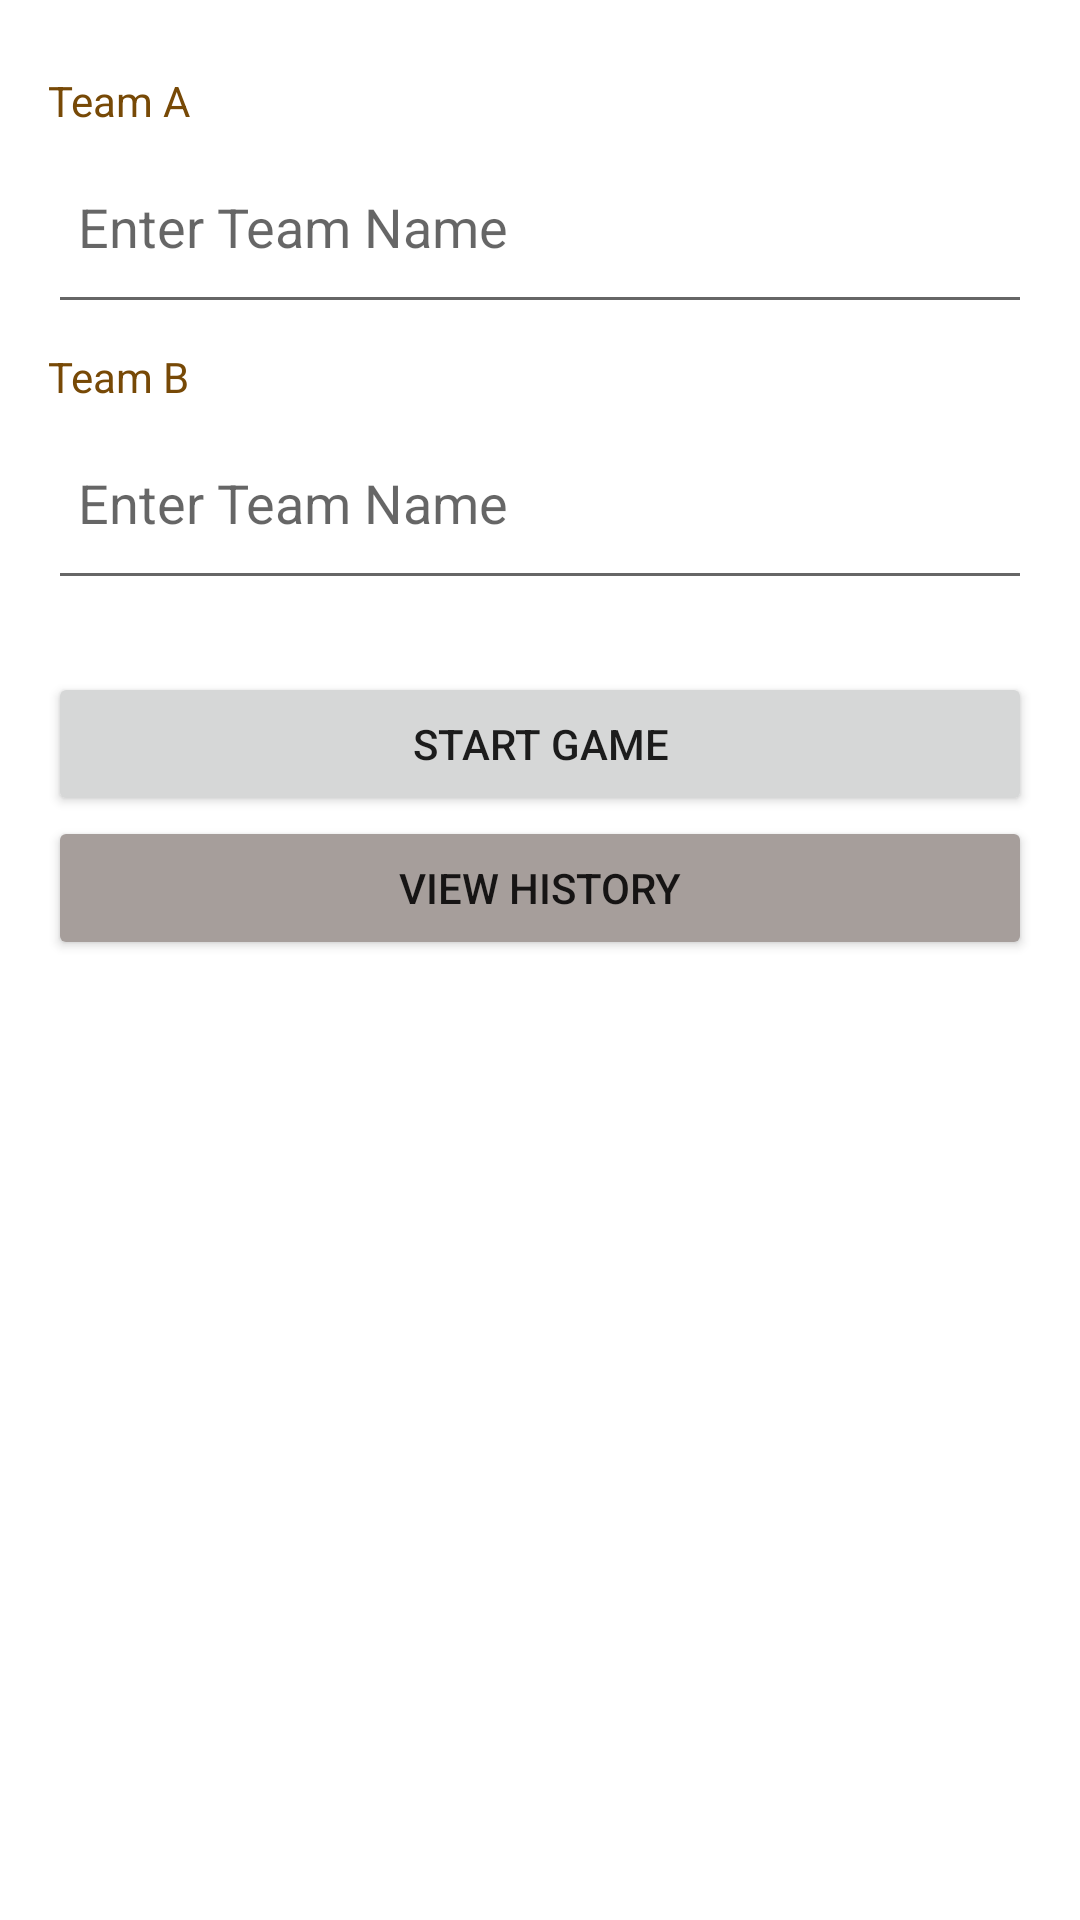

Reconstruct the res/layout file that produces this screen, plus the resources it refers to.
<!-- AndroidManifest.xml: application theme Theme.CourtCounter -->
<!-- res/layout/activity_home.xml -->
<?xml version="1.0" encoding="utf-8"?>
<androidx.constraintlayout.widget.ConstraintLayout xmlns:android="http://schemas.android.com/apk/res/android"
    xmlns:app="http://schemas.android.com/apk/res-auto"
    xmlns:tools="http://schemas.android.com/tools"
    android:layout_width="match_parent"
    android:layout_height="match_parent"
    tools:context=".ui.HomeActivity">

    <EditText
        android:id="@+id/editTextText_teamA"
        android:layout_width="0dp"
        android:layout_height="65dp"
        android:layout_marginStart="16dp"
        android:layout_marginEnd="16dp"
        android:elevation="2dp"
        android:ems="10"
        android:hint="Enter Team Name"
        android:inputType="textPersonName"
        android:padding="10dp"
        app:layout_constraintEnd_toEndOf="parent"
        app:layout_constraintStart_toStartOf="parent"
        app:layout_constraintTop_toBottomOf="@+id/textView2" />

    <EditText
        android:id="@+id/editText_teamB"
        android:layout_width="0dp"
        android:layout_height="65dp"
        android:layout_marginStart="16dp"
        android:layout_marginEnd="16dp"
        android:elevation="2dp"
        android:ems="10"
        android:hint="Enter Team Name"
        android:inputType="textPersonName"
        android:padding="10dp"
        app:layout_constraintEnd_toEndOf="parent"
        app:layout_constraintStart_toStartOf="parent"
        app:layout_constraintTop_toBottomOf="@+id/textView4" />

    <TextView
        android:id="@+id/textView2"
        android:layout_width="wrap_content"
        android:layout_height="wrap_content"
        android:layout_marginStart="16dp"
        android:layout_marginTop="24dp"
        android:text="Team A"
        android:textColor="@color/brown"
        app:layout_constraintStart_toStartOf="parent"
        app:layout_constraintTop_toTopOf="parent" />

    <TextView
        android:id="@+id/textView4"
        android:layout_width="wrap_content"
        android:layout_height="wrap_content"
        android:layout_marginStart="16dp"
        android:layout_marginTop="8dp"
        android:text="Team B"
        android:textColor="@color/brown"
        app:layout_constraintStart_toStartOf="parent"
        app:layout_constraintTop_toBottomOf="@+id/editTextText_teamA" />

    <Button
        android:id="@+id/button_start"
        android:layout_width="0dp"
        android:layout_height="wrap_content"
        android:layout_marginStart="16dp"
        android:layout_marginTop="24dp"
        android:layout_marginEnd="16dp"
        android:shadowColor="#1B1919"
        android:text="Start Game"
        app:cornerRadius="5dp"
        app:layout_constraintEnd_toEndOf="parent"
        app:layout_constraintHorizontal_bias="0.0"
        app:layout_constraintStart_toStartOf="parent"
        app:layout_constraintTop_toBottomOf="@+id/editText_teamB" />

    <Button
        android:id="@+id/button_game_home_history"
        android:layout_width="0dp"
        android:layout_height="wrap_content"
        android:layout_marginStart="16dp"
        android:layout_marginEnd="16dp"
        android:backgroundTint="#A69E9B"
        android:text="View History"
        app:cornerRadius="5dp"
        app:layout_constraintEnd_toEndOf="parent"
        app:layout_constraintStart_toStartOf="parent"
        app:layout_constraintTop_toBottomOf="@+id/button_start" />

</androidx.constraintlayout.widget.ConstraintLayout>
<!-- resources referenced by this layout -->
<resources>
  <color name="brown">#774906</color>
  <style name="Theme.CourtCounter" parent="Theme.MaterialComponents.DayNight.DarkActionBar">
          
          <item name="colorPrimary">@color/yellow</item>
          <item name="colorPrimaryVariant">@color/yellow</item>
          <item name="colorOnPrimary">@color/white</item>
          
          <item name="colorSecondary">@color/yellow</item>
          <item name="colorSecondaryVariant">@color/teal_700</item>
          <item name="colorOnSecondary">@color/black</item>
          
          <item name="android:statusBarColor" tools:targetApi="l">?attr/colorPrimaryVariant</item>
          
      </style>
  <color name="yellow">#FFF8BC09</color>
  <color name="white">#FFFFFFFF</color>
  <color name="teal_700">#FF018786</color>
  <color name="black">#FF000000</color>
</resources>
